4-way image classification set "IOPA" from GitHub (ayush490/IOPA); label vocabulary: bitewing X-ray, dental caries, periapical X-ray, periodontal condition.

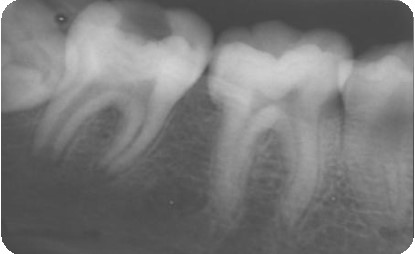
Label: dental caries

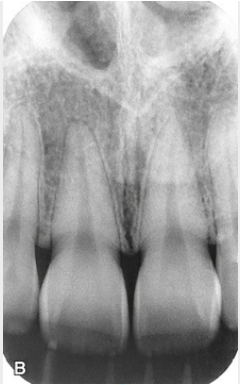
Label: periapical X-ray

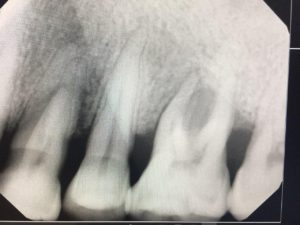
Label: periodontal condition

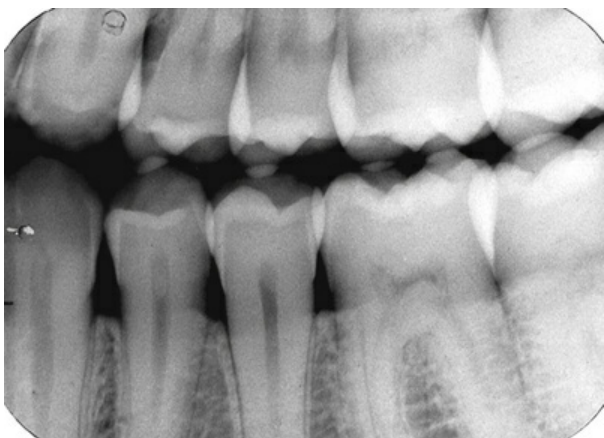
Label: bitewing X-ray

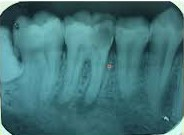
Label: dental caries

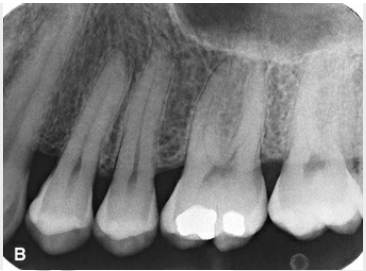
Label: periapical X-ray
